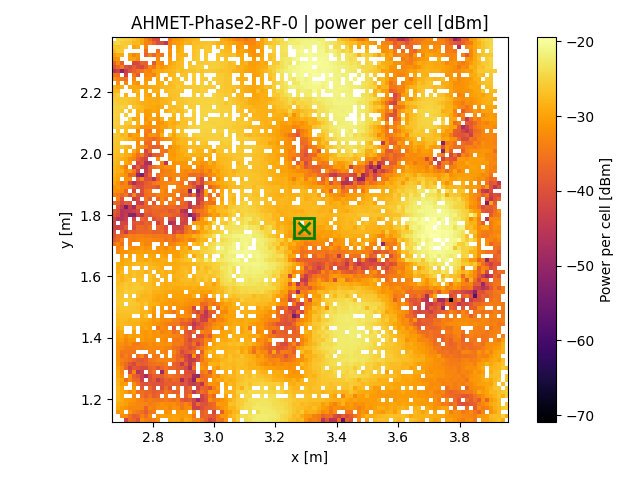

Values plotted in this chart, from the file beside it:
x, y, z
2.673, 1.707, -35
2.673, 1.72, -37.99
2.673, 1.733, -39.4
2.673, 1.746, -40.34
2.673, 1.759, -42.66
2.673, 1.772, -42.78
2.673, 1.786, -42.28
2.673, 1.799, -39.47
2.673, 1.812, -38.26
2.673, 1.838, -36.69
2.673, 1.864, -33.8
2.673, 1.877, -31.45
2.673, 1.89, -31.5
2.673, 1.903, -29.47
2.673, 1.916, -28.83
2.673, 1.929, -28.28
2.673, 1.942, -27.79
2.673, 1.955, -27.73
2.673, 1.968, -27.33
2.673, 1.981, -27.06
2.673, 1.994, -26.74
2.673, 2.007, -26.46
2.673, 2.02, -26.48
2.673, 2.033, -26.26
2.673, 2.046, -26.09
2.673, 2.059, -25.76
2.673, 2.086, -25.29
2.673, 2.099, -25.01
2.673, 2.112, -24.91
2.673, 2.125, -24.84
2.673, 2.138, -24.91
2.673, 2.151, -24.94
2.673, 2.164, -25.44
2.673, 2.177, -25.7
2.673, 2.19, -26.42
2.673, 2.203, -27.89
2.673, 2.216, -28.17
2.673, 2.242, -31.49
2.673, 2.255, -34.88
2.673, 2.268, -45.34
2.673, 2.281, -39.42
2.673, 2.294, -37.3
2.673, 2.307, -32.03
2.673, 2.32, -30.14
2.673, 2.333, -27.71
2.673, 2.346, -26.06
2.673, 2.359, -24.82
2.686, 1.159, -31.56
2.686, 1.172, -29.48
2.686, 1.186, -29
2.686, 1.199, -28.11
2.686, 1.212, -27.56
2.686, 1.225, -27.45
2.686, 1.238, -27.53
2.686, 1.251, -28.26
2.686, 1.264, -28.4
2.686, 1.277, -29.47
2.686, 1.29, -29.35
2.686, 1.303, -30.54
2.686, 1.316, -31.42
... 7,930 more rows
